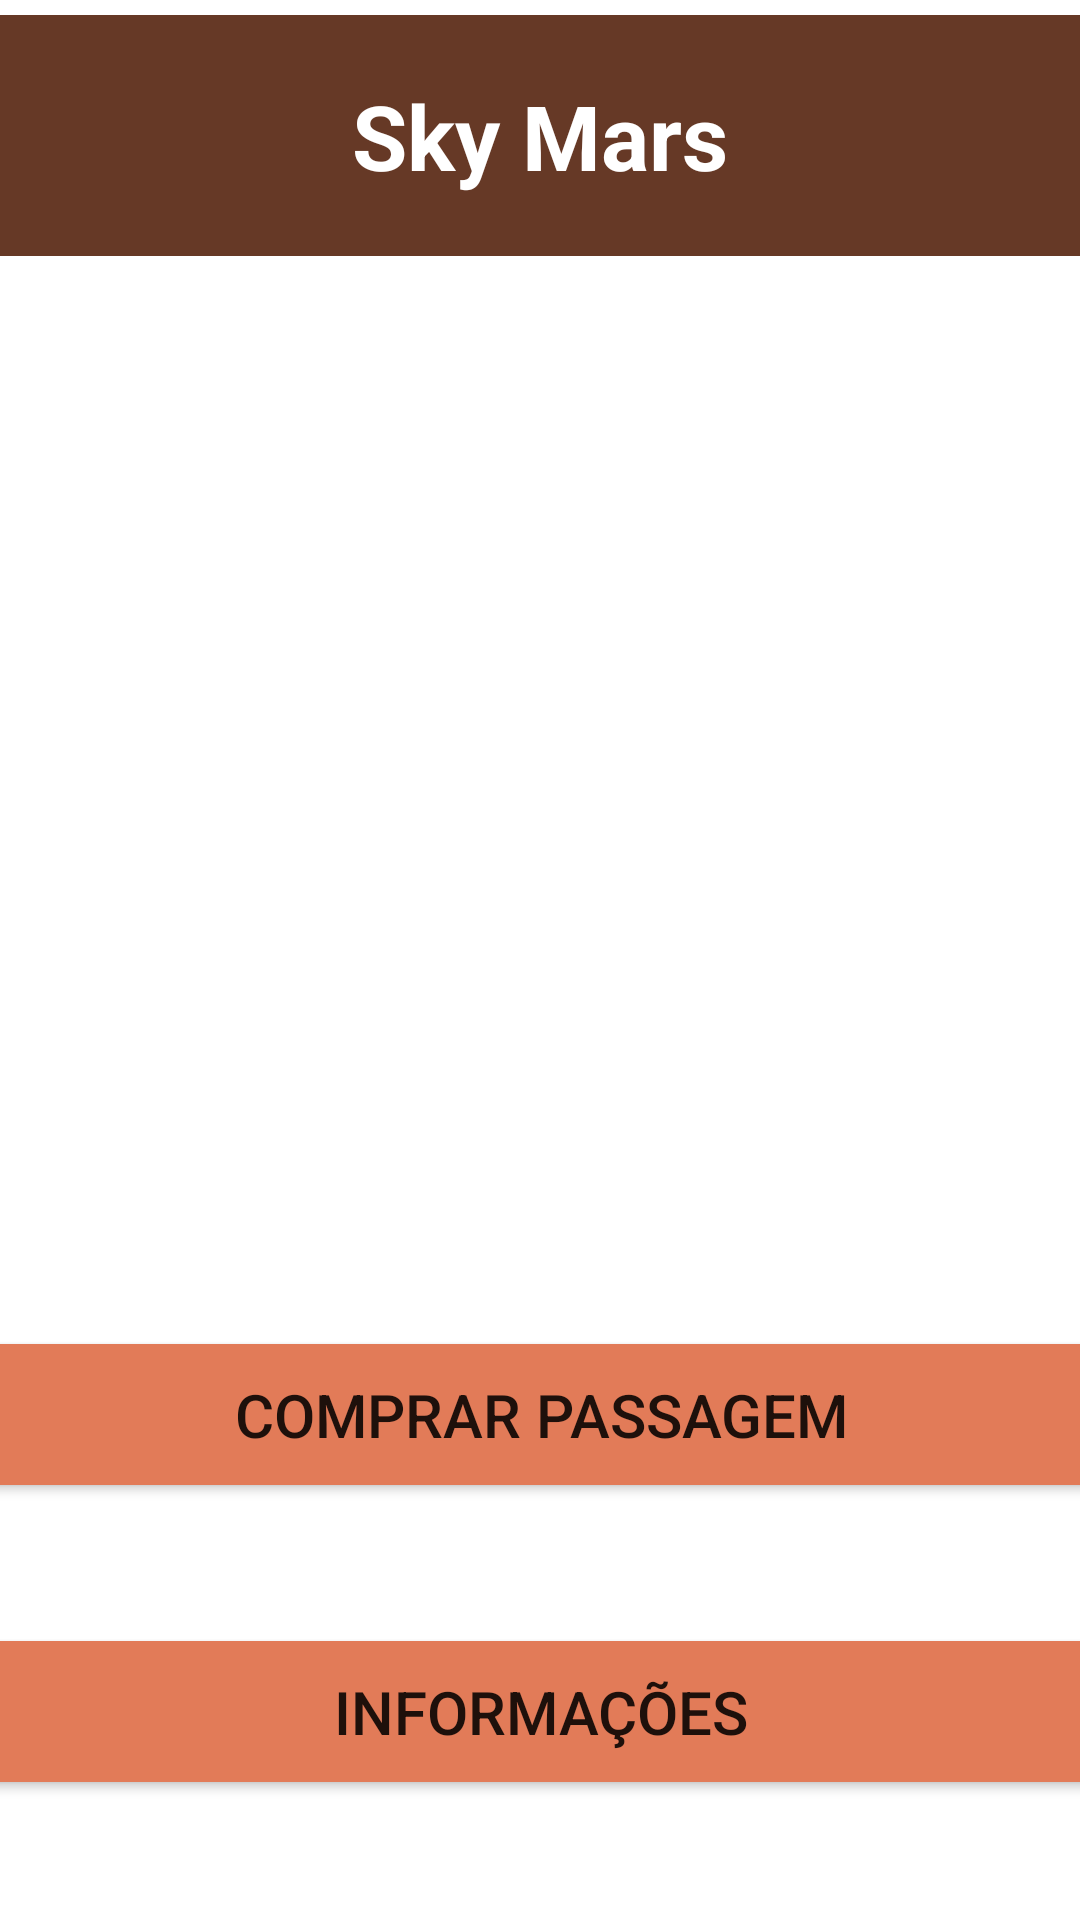

Layout XML and referenced resources for this Android screen:
<!-- AndroidManifest.xml: application theme Theme.Waytomars -->
<!-- res/layout/fragment_infos.xml -->
<?xml version="1.0" encoding="utf-8"?>
<layout xmlns:tools="http://schemas.android.com/tools"
    xmlns:android="http://schemas.android.com/apk/res/android"
    xmlns:app="http://schemas.android.com/apk/res-auto">

    <androidx.constraintlayout.widget.ConstraintLayout
        android:layout_width="match_parent"
        android:layout_height="match_parent">


        <TextView
            android:background="@color/CologneEarthBrown"
            android:gravity="center"
            android:padding="20dp"
            android:text="@string/Header"
            android:textColor="#fff"
            android:textSize="30sp"
            android:textStyle="bold"
            android:id="@+id/tvHeader"
            android:layout_width="0dp"
            android:layout_height="wrap_content"
            android:layout_marginTop="5dp"

            app:layout_constraintEnd_toEndOf="parent"
            app:layout_constraintStart_toStartOf="parent"
            app:layout_constraintTop_toTopOf="parent"
             />

        <Button
            android:id="@+id/btInformacoes"
            android:layout_width="379dp"
            android:layout_height="59dp"
            android:layout_marginBottom="40dp"
            android:backgroundTint="@color/TerraCotta"
            android:padding="10dp"
            android:text="@string/info"
            android:textSize="20sp"
            app:layout_constraintBottom_toBottomOf="parent"
            app:layout_constraintEnd_toEndOf="parent"
            app:layout_constraintStart_toStartOf="parent" />
        <Button
            android:id="@+id/btComprar"
            android:layout_width="379dp"
            android:layout_height="59dp"
            android:layout_marginBottom="40dp"
            android:backgroundTint="@color/TerraCotta"
            android:padding="10dp"
            android:text="@string/buy"
            android:textSize="20sp"
            app:layout_constraintBottom_toTopOf="@id/btInformacoes"
            app:layout_constraintEnd_toEndOf="parent"
            app:layout_constraintStart_toStartOf="parent" />

        <ImageView
            android:id="@+id/ivLogo"
            android:layout_width="200dp"
            android:layout_height="200dp"
            android:src="@drawable/martesembg"
            app:layout_constraintBottom_toBottomOf="parent"
            app:layout_constraintEnd_toEndOf="parent"
            app:layout_constraintStart_toStartOf="parent"
            app:layout_constraintTop_toTopOf="parent" />


    </androidx.constraintlayout.widget.ConstraintLayout>
</layout>
<!-- resources referenced by this layout -->
<resources>
  <color name="CologneEarthBrown">#663926</color>
  <color name="TerraCotta">#E27B58</color>
  <string name="Header">Sky Mars</string>
  <string name="buy">Comprar Passagem</string>
  <string name="info">Informações</string>
  <style name="Theme.Waytomars" parent="Theme.MaterialComponents.DayNight.DarkActionBar">
          
          <item name="colorPrimary">@color/purple_500</item>
          <item name="colorPrimaryVariant">@color/purple_700</item>
          <item name="colorOnPrimary">@color/white</item>
          
          <item name="colorSecondary">@color/teal_200</item>
          <item name="colorSecondaryVariant">@color/teal_700</item>
          <item name="colorOnSecondary">@color/black</item>
          
          <item name="android:statusBarColor" tools:targetApi="l">?attr/colorPrimaryVariant</item>
          
      </style>
  <color name="purple_500">#FF6200EE</color>
  <color name="purple_700">#FF3700B3</color>
  <color name="white">#FFFFFFFF</color>
  <color name="teal_200">#FF03DAC5</color>
  <color name="teal_700">#FF018786</color>
  <color name="black">#FF000000</color>
</resources>
